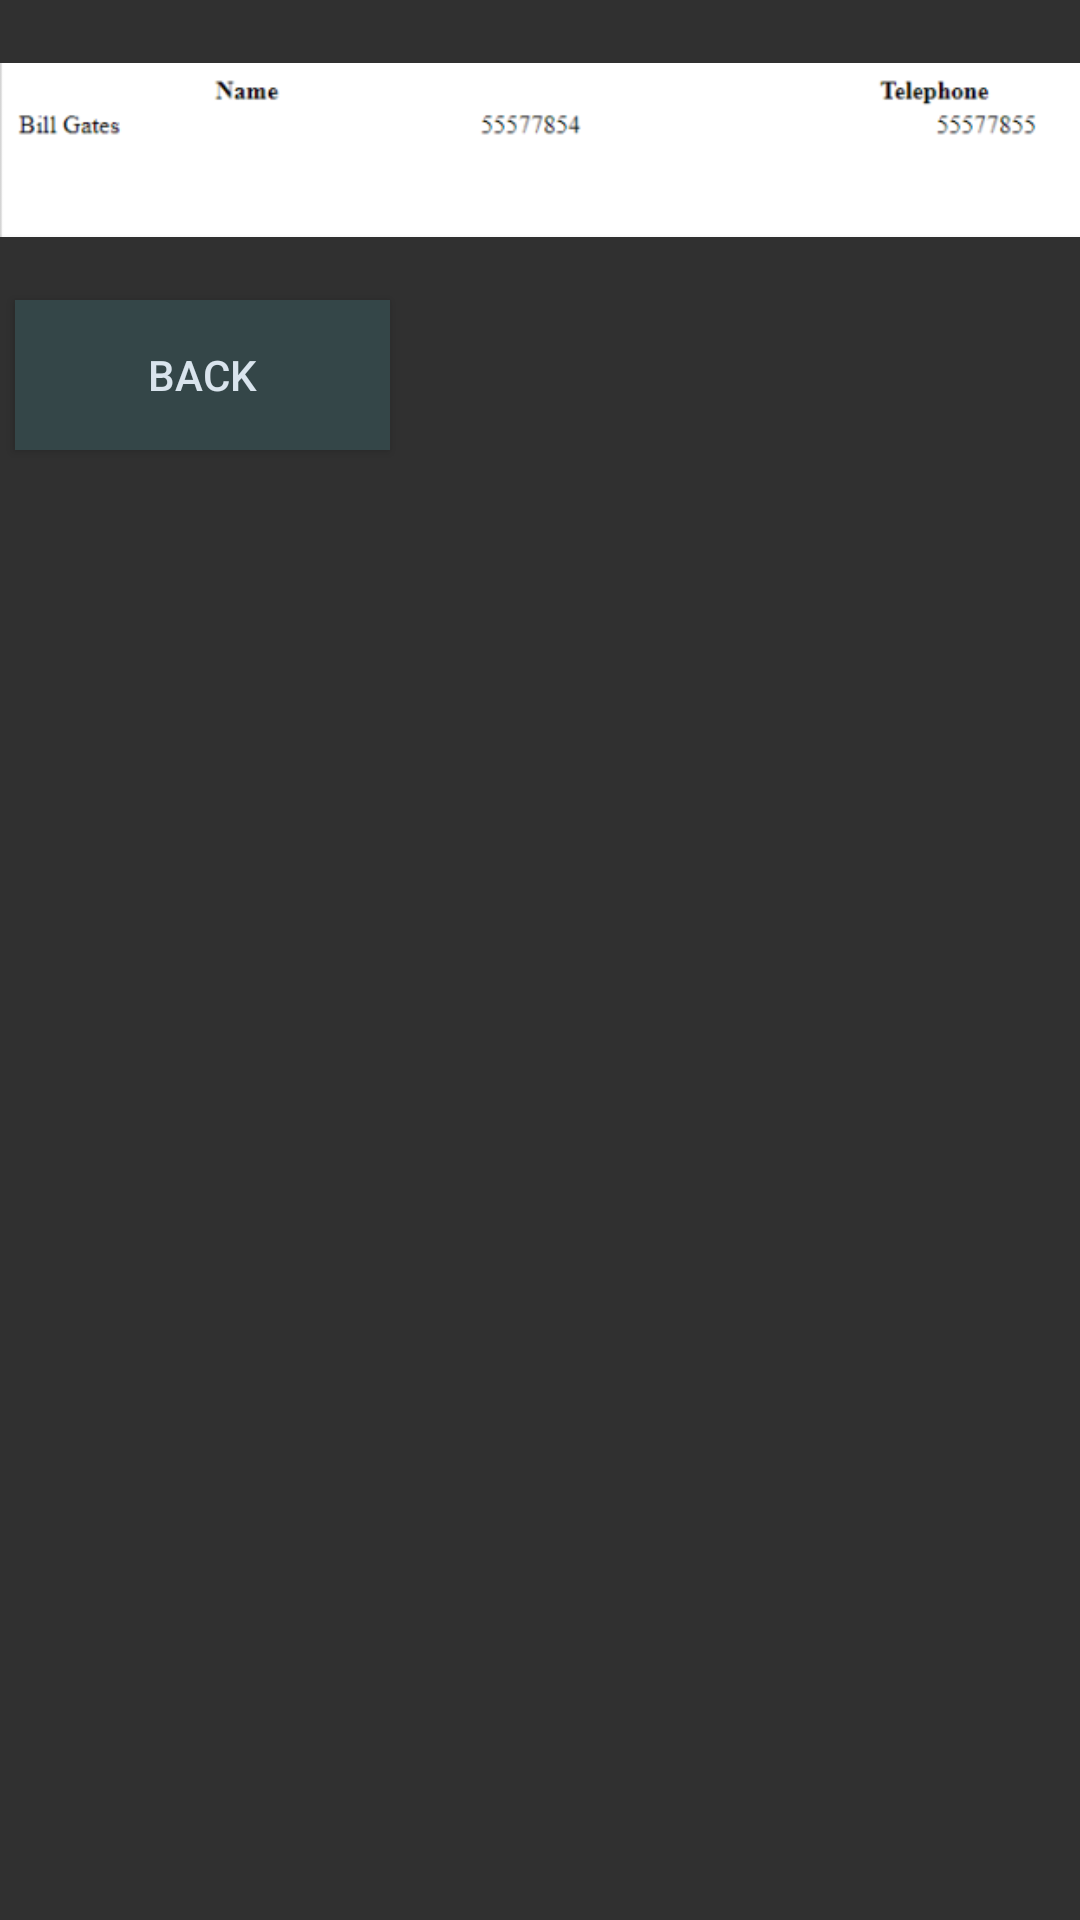

Android layout source for this screen:
<!-- AndroidManifest.xml: application theme AppTheme -->
<!-- res/layout/activity_tables_example_two.xml -->
<?xml version="1.0" encoding="utf-8"?>

<RelativeLayout xmlns:android="http://schemas.android.com/apk/res/android"
    xmlns:app="http://schemas.android.com/apk/res-auto"
    xmlns:tools="http://schemas.android.com/tools"
    android:layout_width="match_parent"
    android:layout_height="match_parent"
    tools:context="com.something.learnapp.TablesExampleTwo">

    <LinearLayout
        android:layout_width="match_parent"
        android:layout_height="fill_parent"
        android:orientation="vertical">

        <ImageView
            android:layout_width="match_parent"
            android:layout_height="wrap_content"
            app:srcCompat="@drawable/tablessomethingtwo" />

        <Button
            android:id="@+id/tables_ex_two_back_btn"
            style="@style/BackButtonStyle"
            android:layout_marginLeft="5dp" />



    </LinearLayout>

</RelativeLayout>
<!-- resources referenced by this layout -->
<resources>
  <!-- drawable tablessomethingtwo: png bitmap (drawable, 7090 bytes) -->
  <style name="BackButtonStyle">
          <item name="android:layout_width">125dp</item>
          <item name="android:layout_height">50dp</item>
          <item name="android:background">#344648</item>
          <item name="android:text">Back</item>
          <item name="android:textColor">#D9E4ED</item>
      </style>
  <style name="AppTheme" parent="Theme.AppCompat.NoActionBar">
          
          <item name="colorPrimary">#212C34</item>
          <item name="colorPrimaryDark">#4E8098</item>
          <item name="colorAccent">#90C2E7</item>
      </style>
</resources>
